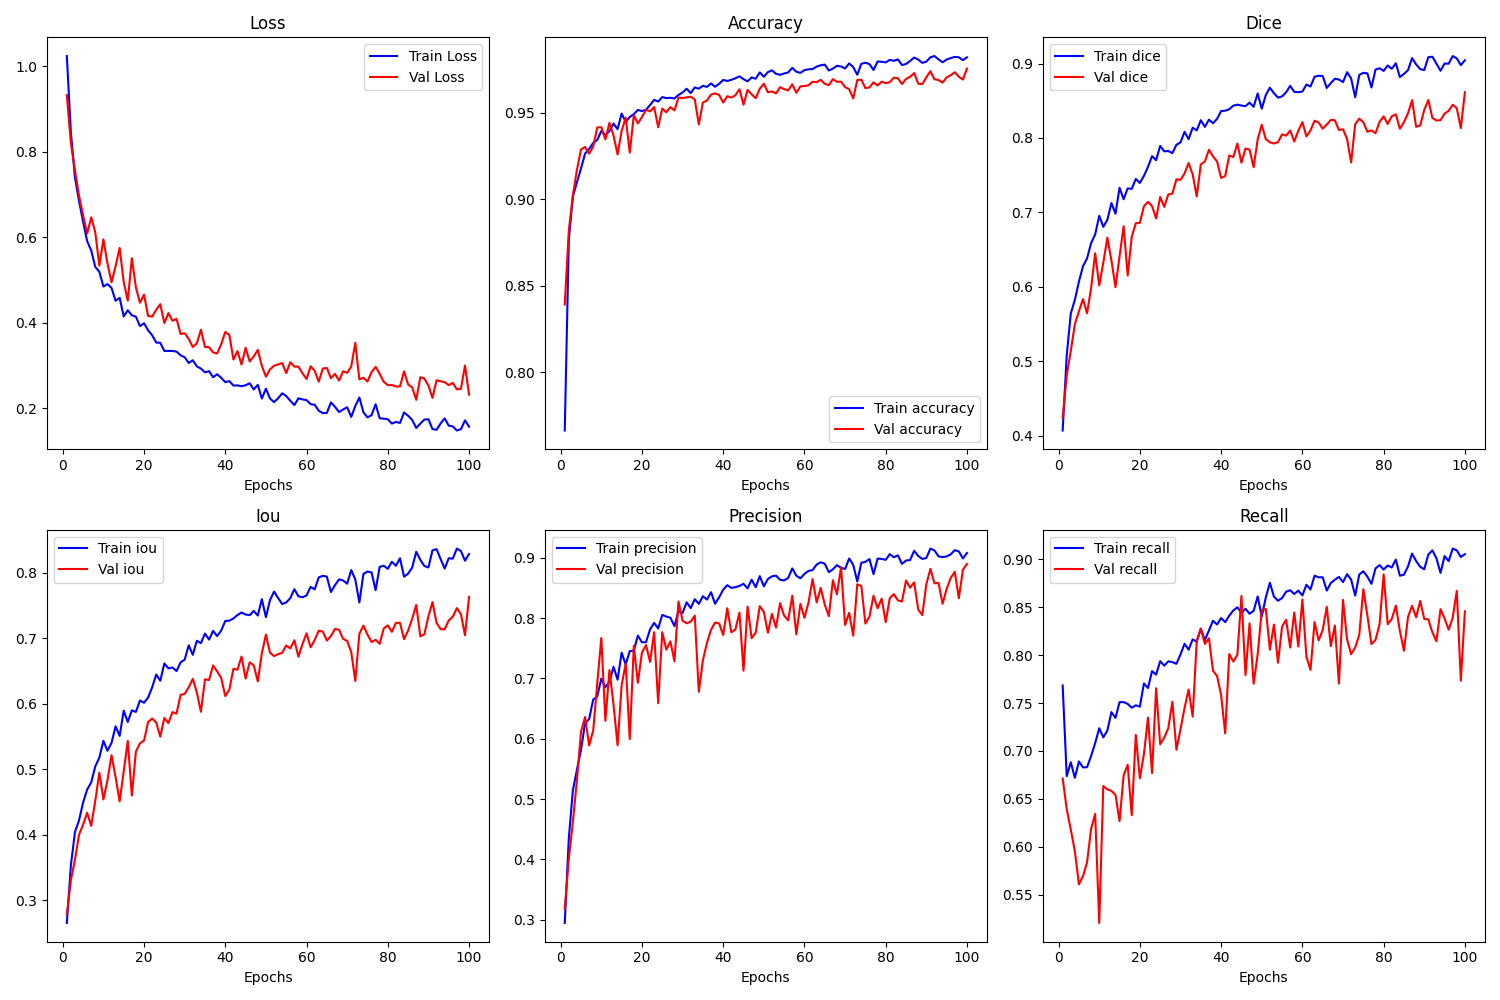

Data behind this chart, as committed beside it:
epoch, train_loss, val_loss, train_accuracy, val_accuracy, train_dice, val_dice, train_iou, val_iou, train_precision, val_precision, train_recall, val_recall
1, 1.024, 0.9323, 0.7664, 0.8391, 0.4068, 0.4239, 0.2655, 0.2785, 0.2947, 0.3181, 0.7684, 0.6713
2, 0.8446, 0.8197, 0.8765, 0.8819, 0.5077, 0.4809, 0.3538, 0.331, 0.4353, 0.4012, 0.6736, 0.639
3, 0.7393, 0.7565, 0.9015, 0.9023, 0.5642, 0.514, 0.4044, 0.3621, 0.5146, 0.4621, 0.6882, 0.6178
4, 0.6847, 0.6965, 0.9097, 0.917, 0.5824, 0.5498, 0.4221, 0.4003, 0.5489, 0.5319, 0.6719, 0.5952
5, 0.6362, 0.6511, 0.9177, 0.9288, 0.607, 0.5669, 0.4492, 0.4157, 0.5818, 0.6117, 0.689, 0.5606
6, 0.5909, 0.6085, 0.9263, 0.9302, 0.6276, 0.5834, 0.4691, 0.4337, 0.6257, 0.6362, 0.6828, 0.5691
7, 0.569, 0.6464, 0.929, 0.9263, 0.6382, 0.5643, 0.48, 0.4137, 0.6327, 0.5889, 0.683, 0.5835
8, 0.5305, 0.6111, 0.9325, 0.9304, 0.6587, 0.5983, 0.5045, 0.4519, 0.665, 0.6137, 0.6947, 0.6187
9, 0.5192, 0.5337, 0.9342, 0.9415, 0.6704, 0.6451, 0.5179, 0.4949, 0.6703, 0.6919, 0.7082, 0.6341
10, 0.4846, 0.5951, 0.9394, 0.9416, 0.6954, 0.6018, 0.5434, 0.454, 0.6998, 0.7671, 0.7237, 0.5203
11, 0.4905, 0.5386, 0.937, 0.9345, 0.6805, 0.6323, 0.5283, 0.4832, 0.6855, 0.6299, 0.7141, 0.6633
12, 0.4812, 0.4945, 0.9393, 0.9441, 0.69, 0.666, 0.5404, 0.5216, 0.6944, 0.7139, 0.7213, 0.6598
13, 0.4515, 0.5323, 0.9437, 0.9368, 0.7127, 0.6354, 0.5656, 0.4881, 0.7193, 0.6571, 0.7405, 0.6582
14, 0.4582, 0.5749, 0.9404, 0.9258, 0.6982, 0.5994, 0.551, 0.451, 0.698, 0.5893, 0.7345, 0.6541
15, 0.4147, 0.4947, 0.9495, 0.9394, 0.7331, 0.6409, 0.5895, 0.4973, 0.7428, 0.6888, 0.7509, 0.6267
16, 0.4292, 0.4518, 0.9446, 0.9471, 0.7177, 0.6814, 0.5722, 0.5434, 0.7232, 0.7247, 0.751, 0.6744
17, 0.4174, 0.5508, 0.9474, 0.9269, 0.7322, 0.6152, 0.59, 0.46, 0.7453, 0.5995, 0.7491, 0.6855
18, 0.414, 0.4824, 0.9492, 0.9484, 0.7316, 0.667, 0.5876, 0.527, 0.7464, 0.754, 0.7452, 0.6328
19, 0.3922, 0.4467, 0.9515, 0.9437, 0.7449, 0.6855, 0.6051, 0.5397, 0.771, 0.6928, 0.7477, 0.7167
20, 0.3988, 0.4658, 0.9509, 0.9474, 0.7395, 0.686, 0.6016, 0.5438, 0.76, 0.7431, 0.7462, 0.6714
21, 0.3824, 0.4157, 0.9517, 0.9517, 0.7491, 0.7082, 0.6095, 0.572, 0.7602, 0.7554, 0.7705, 0.6967
22, 0.3707, 0.4142, 0.9544, 0.9507, 0.7612, 0.7141, 0.6252, 0.5776, 0.7814, 0.7274, 0.7657, 0.7349
23, 0.3537, 0.4303, 0.9574, 0.9532, 0.7755, 0.7085, 0.6447, 0.5715, 0.7922, 0.7768, 0.7833, 0.6769
24, 0.353, 0.4434, 0.9564, 0.9415, 0.7702, 0.6918, 0.6351, 0.5499, 0.7829, 0.6589, 0.7797, 0.7655
25, 0.3341, 0.3994, 0.959, 0.9524, 0.7894, 0.7207, 0.6615, 0.5785, 0.8055, 0.7767, 0.7937, 0.707
26, 0.3341, 0.4226, 0.9584, 0.9502, 0.782, 0.7074, 0.6541, 0.5705, 0.8027, 0.7479, 0.7891, 0.7139
27, 0.334, 0.4046, 0.9586, 0.9532, 0.7825, 0.7242, 0.6554, 0.5873, 0.8007, 0.7614, 0.7935, 0.7238
28, 0.3325, 0.4091, 0.9582, 0.9513, 0.7796, 0.7253, 0.6499, 0.585, 0.7868, 0.7285, 0.7927, 0.7513
29, 0.3239, 0.3736, 0.9602, 0.9587, 0.7909, 0.7445, 0.6633, 0.6138, 0.8116, 0.8276, 0.791, 0.7012
30, 0.3194, 0.3756, 0.9616, 0.9584, 0.794, 0.7437, 0.6673, 0.6151, 0.8085, 0.7958, 0.8007, 0.7227
31, 0.3059, 0.3623, 0.9638, 0.9588, 0.8083, 0.7524, 0.6892, 0.6251, 0.8263, 0.7915, 0.8119, 0.7449
32, 0.3124, 0.3432, 0.9613, 0.9592, 0.7984, 0.7663, 0.6747, 0.6381, 0.8166, 0.7943, 0.8057, 0.7641
33, 0.2979, 0.3519, 0.9646, 0.9576, 0.8139, 0.7511, 0.6962, 0.6173, 0.8315, 0.8042, 0.8165, 0.7358
34, 0.2928, 0.3837, 0.9638, 0.9432, 0.8102, 0.7214, 0.6925, 0.5878, 0.8236, 0.6779, 0.8142, 0.8149
35, 0.2841, 0.3432, 0.9655, 0.9559, 0.8239, 0.7645, 0.7072, 0.6373, 0.8365, 0.7302, 0.8276, 0.8278
36, 0.2868, 0.3429, 0.9648, 0.957, 0.8149, 0.7684, 0.6979, 0.6363, 0.8307, 0.7591, 0.8158, 0.8118
37, 0.2726, 0.3307, 0.9669, 0.9604, 0.8247, 0.7841, 0.7113, 0.6585, 0.8431, 0.7806, 0.8258, 0.8176
38, 0.2796, 0.3282, 0.9649, 0.9611, 0.8198, 0.7754, 0.7033, 0.6493, 0.8239, 0.7928, 0.836, 0.7838
39, 0.2711, 0.35, 0.9666, 0.9602, 0.8257, 0.7684, 0.7119, 0.6393, 0.8346, 0.7913, 0.8321, 0.7783
40, 0.2612, 0.3785, 0.9689, 0.9558, 0.8362, 0.7463, 0.7264, 0.6117, 0.8472, 0.772, 0.8388, 0.7584
41, 0.2635, 0.3713, 0.9683, 0.9595, 0.8366, 0.7488, 0.7268, 0.6217, 0.8547, 0.8164, 0.8345, 0.7183
42, 0.2531, 0.3141, 0.9689, 0.9587, 0.8387, 0.7765, 0.7302, 0.6534, 0.8501, 0.7766, 0.8412, 0.8012
43, 0.2534, 0.3336, 0.9698, 0.96, 0.8434, 0.7743, 0.7354, 0.652, 0.8513, 0.7812, 0.8467, 0.7934
44, 0.2516, 0.3023, 0.971, 0.9635, 0.8448, 0.7925, 0.7392, 0.6721, 0.8534, 0.8092, 0.85, 0.8004
45, 0.2538, 0.3416, 0.9693, 0.9546, 0.8436, 0.7668, 0.7362, 0.6385, 0.8569, 0.7129, 0.8443, 0.8619
46, 0.2586, 0.3095, 0.9681, 0.9631, 0.8428, 0.7858, 0.7352, 0.6633, 0.8494, 0.819, 0.8485, 0.7792
47, 0.244, 0.3213, 0.9703, 0.9606, 0.8475, 0.7843, 0.7417, 0.6586, 0.8638, 0.7668, 0.8433, 0.8332
48, 0.2548, 0.3366, 0.9696, 0.9584, 0.8419, 0.7606, 0.7347, 0.6341, 0.8513, 0.7761, 0.8463, 0.7702
49, 0.2228, 0.2992, 0.9732, 0.9638, 0.8599, 0.7982, 0.7596, 0.677, 0.8697, 0.8199, 0.8614, 0.8009
50, 0.246, 0.2739, 0.9707, 0.9667, 0.8394, 0.8177, 0.7321, 0.7056, 0.8528, 0.8105, 0.8404, 0.8468
51, 0.223, 0.2909, 0.9734, 0.9618, 0.8578, 0.7984, 0.7581, 0.678, 0.865, 0.7758, 0.8604, 0.8483
52, 0.2145, 0.2994, 0.9744, 0.9622, 0.8676, 0.7942, 0.7713, 0.6728, 0.8693, 0.807, 0.8756, 0.8058
53, 0.2233, 0.3026, 0.9724, 0.9611, 0.8602, 0.7926, 0.7614, 0.6757, 0.8705, 0.7843, 0.8612, 0.832
54, 0.2352, 0.3058, 0.9718, 0.9647, 0.8542, 0.7944, 0.7523, 0.6778, 0.8636, 0.8249, 0.8569, 0.7921
55, 0.2286, 0.2824, 0.9726, 0.9636, 0.8559, 0.8049, 0.7547, 0.6889, 0.8625, 0.8042, 0.8596, 0.8297
56, 0.2176, 0.3077, 0.9732, 0.9629, 0.8614, 0.8031, 0.7612, 0.6845, 0.8667, 0.7964, 0.8664, 0.8371
57, 0.2075, 0.2974, 0.9759, 0.9664, 0.8701, 0.81, 0.7749, 0.697, 0.8825, 0.8373, 0.8678, 0.8079
58, 0.2233, 0.2974, 0.9737, 0.9615, 0.8621, 0.7952, 0.764, 0.6718, 0.8703, 0.7732, 0.8639, 0.8446
59, 0.2208, 0.2817, 0.973, 0.9652, 0.8616, 0.8097, 0.7625, 0.691, 0.866, 0.8239, 0.8674, 0.8091
60, 0.2191, 0.2686, 0.9745, 0.9654, 0.8624, 0.8213, 0.7653, 0.7076, 0.8734, 0.8006, 0.8624, 0.8581
... 40 more rows
